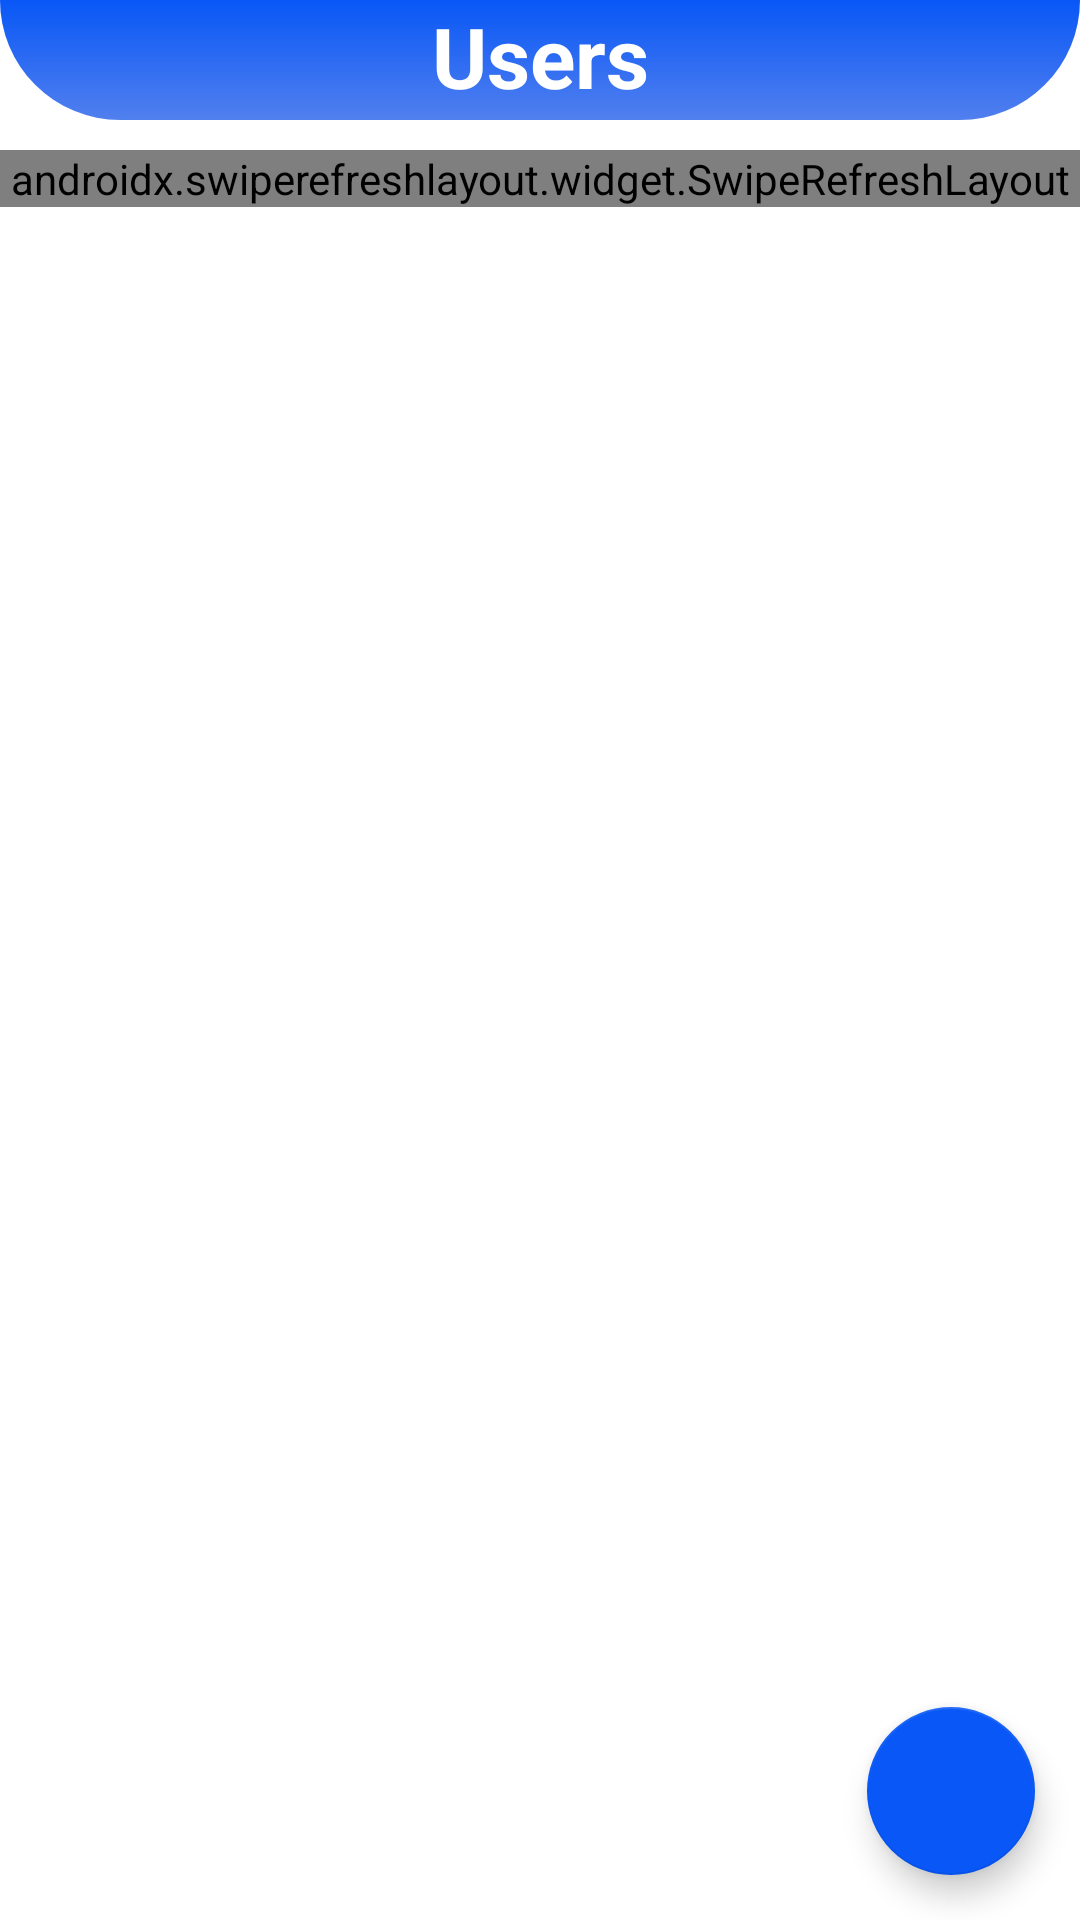

Layout XML and referenced resources for this Android screen:
<!-- AndroidManifest.xml: application theme Theme.ProjectSchedule -->
<!-- res/layout/activity_user.xml -->
<?xml version="1.0" encoding="utf-8"?>
<RelativeLayout xmlns:android="http://schemas.android.com/apk/res/android"
    xmlns:app="http://schemas.android.com/apk/res-auto"
    xmlns:tools="http://schemas.android.com/tools"
    android:layout_width="match_parent"
    android:layout_height="match_parent"
    tools:context=".manager.UsersActivity">

    <LinearLayout
        android:id="@+id/linearLayout2"
        android:layout_width="match_parent"
        android:layout_height="40dp"
        android:background="@drawable/top_bg"
        android:orientation="horizontal"
        app:layout_constraintEnd_toEndOf="parent"
        app:layout_constraintStart_toStartOf="parent"
        app:layout_constraintTop_toTopOf="parent"
        tools:ignore="MissingConstraints">

        <TextView
            android:id="@+id/welcome"
            android:layout_width="match_parent"
            android:layout_height="wrap_content"
            android:text="Users"
            android:textAlignment="center"
            android:textColor="@color/white"
            android:textSize="28sp"
            android:textStyle="bold" />
    </LinearLayout>

    <androidx.swiperefreshlayout.widget.SwipeRefreshLayout
        android:id="@+id/swipe"
        android:layout_width="match_parent"
        android:layout_height="wrap_content"
        android:layout_marginTop="10dp"
        android:layout_below="@+id/linearLayout2">

        <androidx.recyclerview.widget.RecyclerView
            android:id="@+id/rv_user"
            android:layout_width="match_parent"
            android:layout_height="wrap_content"
            app:layout_constraintTop_toBottomOf="@+id/linearLayout2"
            tools:listitem="@layout/adapter_user">
        </androidx.recyclerview.widget.RecyclerView>
    </androidx.swiperefreshlayout.widget.SwipeRefreshLayout>

    <com.google.android.material.floatingactionbutton.FloatingActionButton
        android:id="@+id/adBtnPelaksana"
        android:layout_width="wrap_content"
        android:layout_height="wrap_content"
        android:layout_alignParentEnd="true"
        android:layout_alignParentBottom="true"
        android:layout_marginStart="15dp"
        android:layout_marginTop="15dp"
        android:layout_marginEnd="15dp"
        android:layout_marginBottom="15dp"
        android:backgroundTint="@color/primary"
        android:src="@drawable/ic_add"
        app:tint="@color/white"
        tools:ignore="ContentDescription,MissingConstraints" />


</RelativeLayout>
<!-- res/layout/adapter_user.xml (included above) -->
<?xml version="1.0" encoding="utf-8"?>
<androidx.cardview.widget.CardView xmlns:android="http://schemas.android.com/apk/res/android"
    android:layout_width="match_parent"
    android:layout_height="wrap_content"
    xmlns:app="http://schemas.android.com/apk/res-auto"
    app:cardCornerRadius="15dp"
    app:cardElevation="8dp"
    app:cardMaxElevation="5dp"
    android:layout_margin="10dp"
    >
    <LinearLayout
        android:orientation="horizontal"
        android:layout_width="match_parent"
        android:layout_height="wrap_content">

        <LinearLayout
            android:layout_weight="1"
            android:orientation="vertical"
            android:layout_margin="15dp"
            android:padding="4dp"
            android:layout_width="wrap_content"
            android:layout_height="wrap_content">
            <TextView
                android:id="@+id/mTitle"
                android:text="Title"
                android:textColor="?attr/colorOnSecondary"
                android:textSize="19sp"
                android:textStyle="bold"
                android:layout_margin="6dp"
                android:layout_width="match_parent"
                android:layout_height="wrap_content"/>
            <TextView
                android:id="@+id/mTgl"
                android:text="Date"
                android:textColor="@android:color/darker_gray"
                android:textSize="15sp"
                android:textStyle="bold"
                android:layout_margin="6dp"
                android:layout_width="match_parent"
                android:layout_height="wrap_content"/>
        </LinearLayout>
    </LinearLayout>


</androidx.cardview.widget.CardView>
<!-- resources referenced by this layout -->
<resources>
  <color name="primary">#0857F6</color>
  <color name="white">#FFFFFFFF</color>
  <!-- drawable top_bg (drawable) -->
  <?xml version="1.0" encoding="utf-8"?>
  <shape xmlns:android="http://schemas.android.com/apk/res/android"
      android:shape="rectangle">
      <gradient
          android:startColor="@color/primary"
          android:endColor="@color/secondary"
          android:angle="120"/>
      <corners
          android:bottomLeftRadius="120dp"
          android:bottomRightRadius="120dp"/>
  </shape>
  <style name="Theme.ProjectSchedule" parent="Theme.MaterialComponents.DayNight.NoActionBar">
          
          <item name="colorPrimary">@color/primary</item>
          <item name="colorPrimaryVariant">@color/secondary</item>
          <item name="colorOnPrimary">@color/white</item>
          
          <item name="colorSecondary">@color/primary</item>
          <item name="colorSecondaryVariant">@color/teal_700</item>
          <item name="colorOnSecondary">@color/black</item>
          
          <item name="android:statusBarColor">@color/primary</item>
          
  
      </style>
  <color name="secondary">#517FEE</color>
  <color name="teal_700">#FF018786</color>
  <color name="black">#FF000000</color>
</resources>
